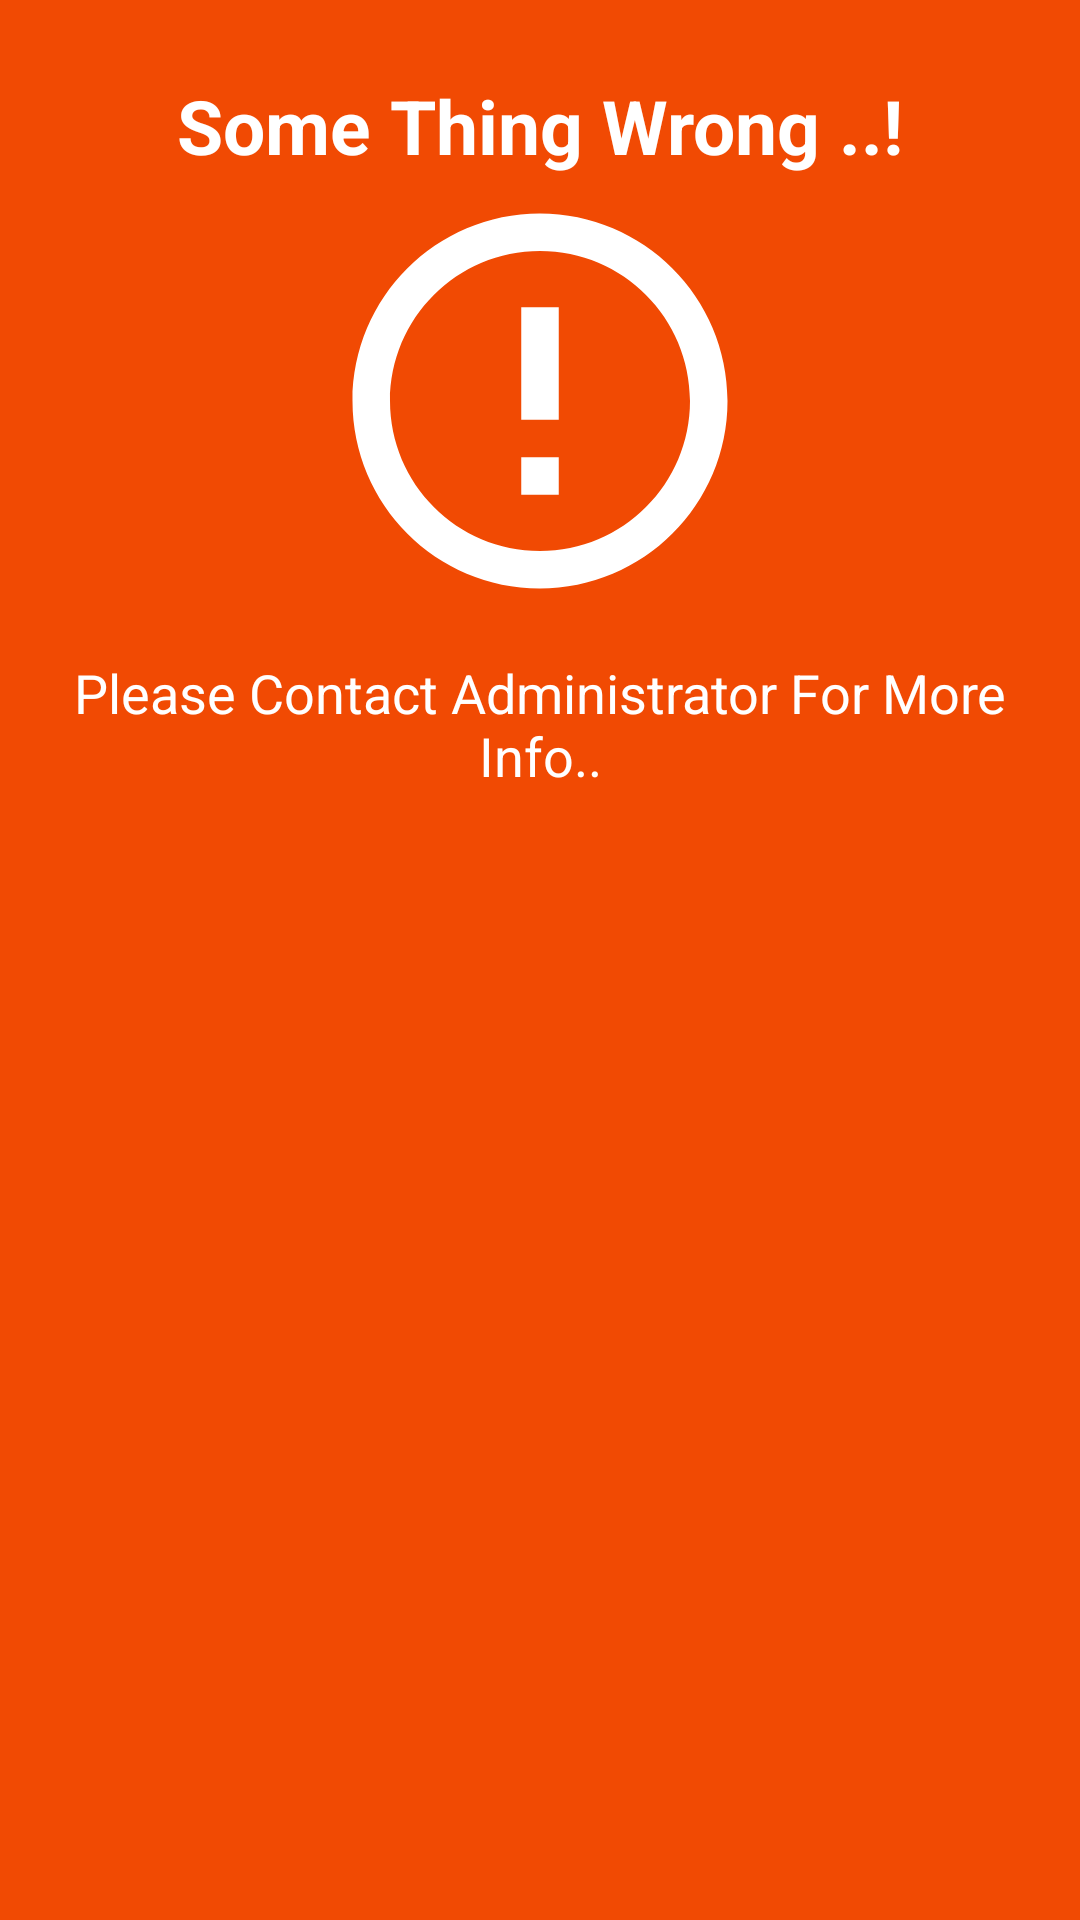

Produce the Android XML layout that renders to this screen, including the resource entries it uses.
<!-- AndroidManifest.xml: application theme AppTheme -->
<!-- res/layout/pop_up.xml -->
<?xml version="1.0" encoding="utf-8"?>
<RelativeLayout xmlns:android="http://schemas.android.com/apk/res/android"
    android:layout_width="match_parent"
    android:layout_height="match_parent"
    android:background="@color/sold"
    xmlns:app="http://schemas.android.com/apk/res-auto">



        <LinearLayout
            android:layout_width="match_parent"
            android:layout_height="wrap_content"
            android:orientation="vertical">

        <LinearLayout
            android:layout_width="match_parent"
            android:layout_height="wrap_content"
            android:orientation="vertical"
            android:layout_marginTop="25dp"
            android:layout_marginBottom="25dp">


            <TextView
                android:layout_width="match_parent"
                android:layout_height="wrap_content"
                android:textAlignment="center"
                android:textStyle="bold"
                android:textSize="25dp"
                android:text="Some Thing Wrong ..!"
                android:textColor="@color/white"/>

            <ImageView
                android:layout_width="match_parent"
                android:layout_height="wrap_content"
                android:layout_marginLeft="20dp"
                android:layout_marginRight="20dp"
                android:layout_marginBottom="10dp"
                android:src="@drawable/ic_error"/>

            <TextView
                android:layout_width="match_parent"
                android:layout_height="wrap_content"
                android:layout_marginLeft="20dp"
                android:layout_marginRight="20dp"
                android:layout_marginBottom="20dp"
                android:textAlignment="center"
                android:textSize="18sp"
                android:text="@string/msg"
                android:textColor="@color/white"/>

        </LinearLayout>


        </LinearLayout>

</RelativeLayout>
<!-- resources referenced by this layout -->
<resources>
  <color name="sold">#f14a03</color>
  <color name="white">#fff</color>
  <!-- drawable ic_error (drawable) -->
  <vector android:height="150dp" android:tint="#FFFFFF"
      android:viewportHeight="24.0" android:viewportWidth="24.0"
      android:width="150dp" xmlns:android="http://schemas.android.com/apk/res/android">
      <path android:fillColor="#000" android:pathData="M11,15h2v2h-2zM11,7h2v6h-2zM11.99,2C6.47,2 2,6.48 2,12s4.47,10 9.99,10C17.52,22 22,17.52 22,12S17.52,2 11.99,2zM12,20c-4.42,0 -8,-3.58 -8,-8s3.58,-8 8,-8 8,3.58 8,8 -3.58,8 -8,8z"/>
  </vector>
  <string name="msg">Please Contact Administrator For More Info..</string>
  <style name="AppTheme" parent="Theme.AppCompat.Light.NoActionBar">
          
          <item name="colorPrimary">@color/colorPrimary</item>
          <item name="colorPrimaryDark">@color/colorPrimaryDark</item>
          <item name="colorAccent">@color/btn</item>
      </style>
  <color name="colorPrimary">#55307b</color>
  <color name="colorPrimaryDark">#000</color>
  <color name="btn">#075e71</color>
</resources>
